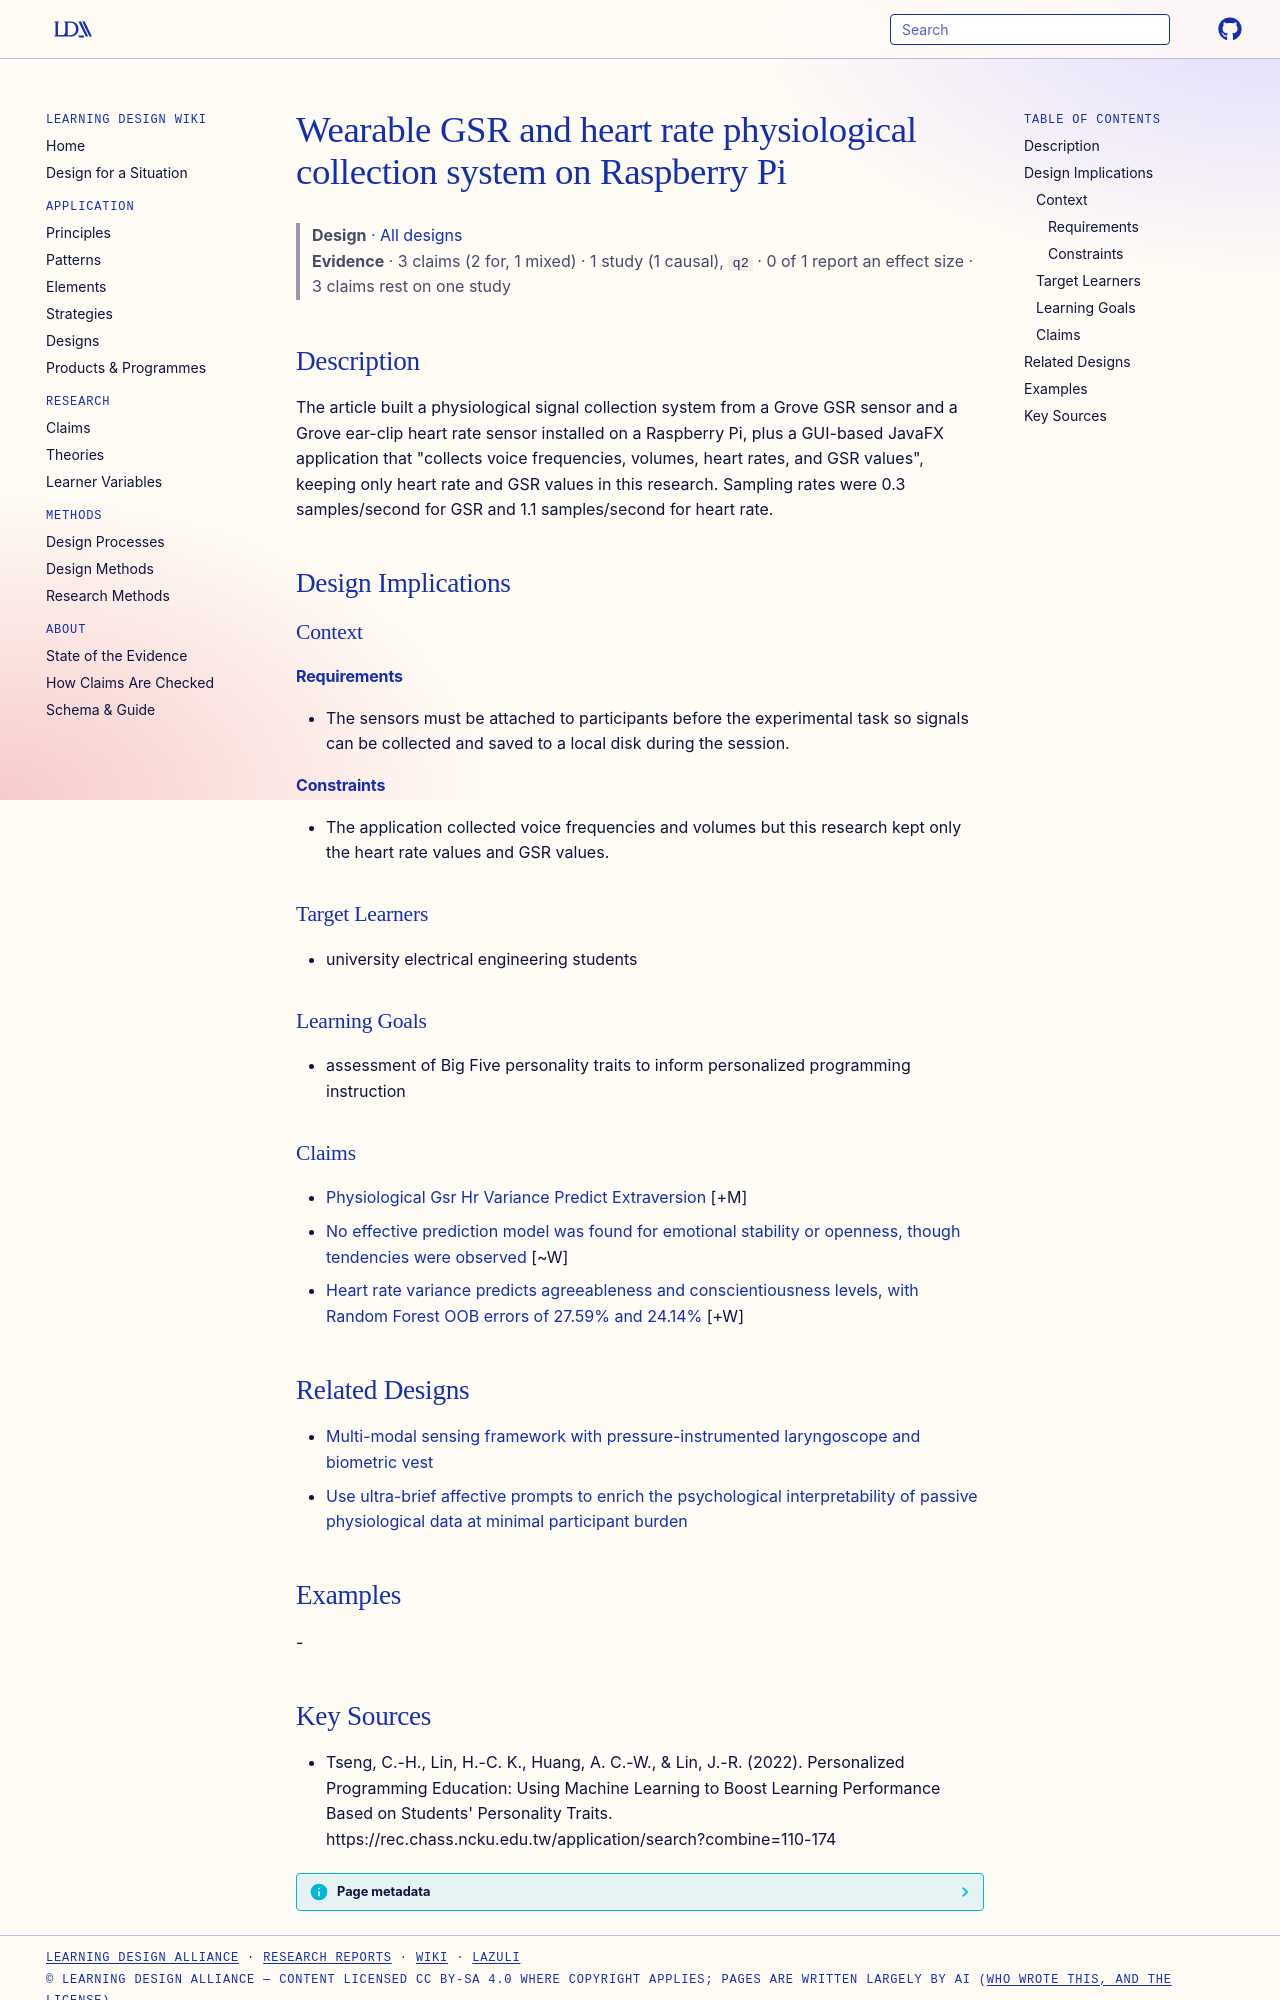

repository: Learning-Design-Alliance/learning-wiki · page: designs/raspberry-pi-gsr-hr-physiological-collection-system/index.html · generator: mkdocs

---
type: design
id: raspberry-pi-gsr-hr-physiological-collection-system
title: Wearable GSR and heart rate physiological collection system on Raspberry Pi
description: "The article built a physiological signal collection system from a Grove GSR sensor and a Grove ear-clip heart rate sensor installed on a Raspberry Pi, plus a GUI-based JavaFX application that \"collects voice frequenci..."
status: review
generated:
  by: "process:settle-candidates"
  at: 2026-11-20
sources:
  - id: tseng-2022
    resource: "https://rec.chass.ncku.edu.tw/application/search?combine=110-174"
    title: "Tseng, C.-H., Lin, H.-C. K., Huang, A. C.-W., & Lin, J.-R. (2022). Personalized Programming Education: Using Machine Learning to Boost Learning Performance Based on Students' Personality Traits. https://rec.chass.ncku.edu.tw/application/search?combine=110-174"
    author: "Tseng, C.-H., Lin, H.-C. K., Huang, A. C.-W., & Lin, J.-R"
---

# Wearable GSR and heart rate physiological collection system on Raspberry Pi

> **Design** · [All designs](index.md)
> **Evidence** · 3 claims (2 for, 1 mixed) · 1 study (1 causal), `q2` · 0 of 1 report an effect size · 3 claims rest on one study

## Description
The article built a physiological signal collection system from a Grove GSR sensor and a Grove ear-clip heart rate sensor installed on a Raspberry Pi, plus a GUI-based JavaFX application that "collects voice frequencies, volumes, heart rates, and GSR values", keeping only heart rate and GSR values in this research. Sampling rates were 0.3 samples/second for GSR and 1.1 samples/second for heart rate.

## Design Implications

### Context
#### Requirements
- The sensors must be attached to participants before the experimental task so signals can be collected and saved to a local disk during the session.
#### Constraints
- The application collected voice frequencies and volumes but this research kept only the heart rate values and GSR values.

### Target Learners
- university electrical engineering students

### Learning Goals
- assessment of Big Five personality traits to inform personalized programming instruction

### Claims

- [Physiological Gsr Hr Variance Predict Extraversion](../claims/physiological-gsr-hr-variance-predict-extraversion.md) [+M]
- [No effective prediction model was found for emotional stability or openness, though tendencies were observed](../claims/no-effective-model-emotional-stability-openness.md) [~W]
- [Heart rate variance predicts agreeableness and conscientiousness levels, with Random Forest OOB errors of 27.59% and 24.14%](../claims/hr-variance-predicts-agreeableness-conscientiousness.md) [+W]

## Related Designs

- [Multi-modal sensing framework with pressure-instrumented laryngoscope and biometric vest](multimodal-sensing-laryngoscope-biometrics.md)
- [Use ultra-brief affective prompts to enrich the psychological interpretability of passive physiological data at minimal participant burden](ultra-brief-affective-prompts-interpretability.md)

## Examples
-
